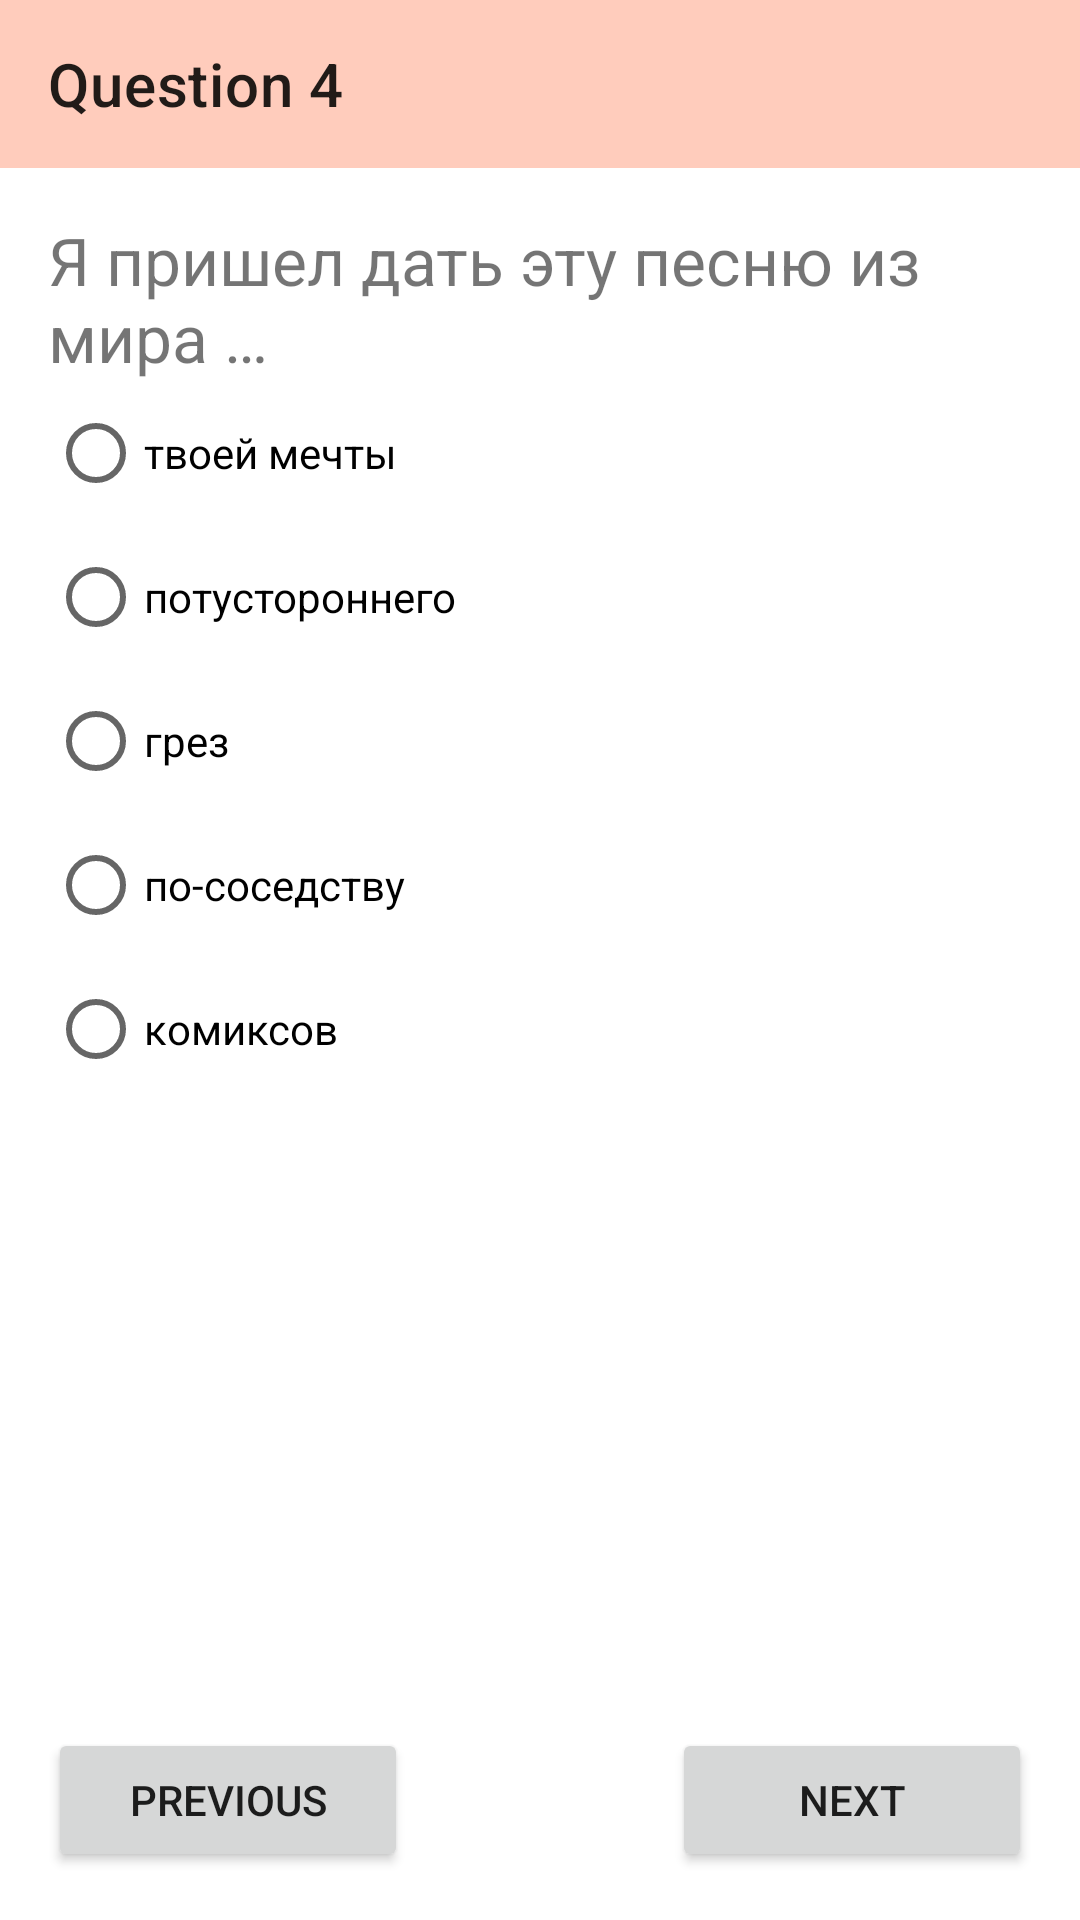

Here is an Android app screen rendered from its layout file. Give the layout XML and the strings, colors and styles it references.
<!-- AndroidManifest.xml: application theme Theme.Quiz.FirstDeepOrange -->
<!-- res/layout/fragment_fourth.xml -->
<?xml version="1.0" encoding="utf-8"?>
<androidx.constraintlayout.widget.ConstraintLayout xmlns:android="http://schemas.android.com/apk/res/android"
    xmlns:app="http://schemas.android.com/apk/res-auto"
    android:layout_width="match_parent"
    android:layout_height="match_parent"
    android:background="@color/white">

    <com.google.android.material.appbar.AppBarLayout
        android:id="@+id/appBarLayout"
        android:layout_width="0dp"
        android:layout_height="wrap_content"
        app:layout_constraintEnd_toEndOf="parent"
        app:layout_constraintStart_toStartOf="parent"
        app:layout_constraintTop_toTopOf="parent">

        <androidx.appcompat.widget.Toolbar
            android:id="@+id/toolbar"
            android:layout_width="match_parent"
            android:layout_height="?attr/actionBarSize"
            android:fitsSystemWindows="true"
            app:navigationContentDescription="Back to the previous question"
            app:navigationIcon="@drawable/ic_baseline_chevron_left_24"
            app:title="Question 4" />

    </com.google.android.material.appbar.AppBarLayout>

    <ScrollView
        android:id="@+id/scroll"
        android:layout_width="0dp"
        android:layout_height="0dp"
        app:layout_constraintBottom_toTopOf="@id/previous_button"
        app:layout_constraintEnd_toEndOf="parent"
        app:layout_constraintStart_toStartOf="parent"
        app:layout_constraintTop_toBottomOf="@id/appBarLayout">

        <androidx.constraintlayout.widget.ConstraintLayout
            android:layout_width="match_parent"
            android:layout_height="wrap_content">

            <androidx.constraintlayout.widget.Guideline
                android:id="@+id/margin_start_guideline"
                android:layout_width="0dp"
                android:layout_height="0dp"
                android:orientation="vertical"
                app:layout_constraintGuide_begin="16dp" />

            <androidx.constraintlayout.widget.Guideline
                android:id="@+id/margin_end_guideline"
                android:layout_width="0dp"
                android:layout_height="0dp"
                android:orientation="vertical"
                app:layout_constraintGuide_end="16dp" />

            <androidx.constraintlayout.widget.Guideline
                android:id="@+id/margin_top_guideline"
                android:layout_width="0dp"
                android:layout_height="0dp"
                android:orientation="horizontal"
                app:layout_constraintGuide_begin="16dp" />

            <androidx.constraintlayout.widget.Guideline
                android:id="@+id/margin_bottom_guideline"
                android:layout_width="0dp"
                android:layout_height="0dp"
                android:orientation="horizontal"
                app:layout_constraintGuide_end="16dp" />


            <TextView
                android:id="@+id/question"
                android:layout_width="0dp"
                android:layout_height="wrap_content"
                android:text="@string/ques4"
                android:textSize="22sp"
                app:layout_constraintEnd_toEndOf="@id/margin_end_guideline"
                app:layout_constraintStart_toStartOf="@id/margin_start_guideline"
                app:layout_constraintTop_toTopOf="@id/margin_top_guideline" />

            <RadioGroup
                android:id="@+id/radio_group"
                android:layout_width="0dp"
                android:layout_height="wrap_content"
                app:layout_constraintEnd_toEndOf="@id/margin_end_guideline"
                app:layout_constraintStart_toStartOf="@id/margin_start_guideline"
                app:layout_constraintTop_toBottomOf="@id/question">

                <RadioButton
                    android:id="@+id/option_one"
                    android:layout_width="wrap_content"
                    android:layout_height="wrap_content"
                    android:text="@string/ques4_ans1" />

                <RadioButton
                    android:id="@+id/option_two"
                    android:layout_width="wrap_content"
                    android:layout_height="wrap_content"
                    android:text="@string/ques4_ans2" />

                <RadioButton
                    android:id="@+id/option_three"
                    android:layout_width="wrap_content"
                    android:layout_height="wrap_content"
                    android:text="@string/ques4_ans3" />

                <RadioButton
                    android:id="@+id/option_four"
                    android:layout_width="wrap_content"
                    android:layout_height="wrap_content"
                    android:text="@string/ques4_ans4" />

                <RadioButton
                    android:id="@+id/option_five"
                    android:layout_width="wrap_content"
                    android:layout_height="wrap_content"
                    android:text="@string/ques4_ans5" />

            </RadioGroup>
        </androidx.constraintlayout.widget.ConstraintLayout>
    </ScrollView>

    <Button
        android:id="@+id/previous_button"
        android:layout_width="120dp"
        android:layout_height="wrap_content"
        android:layout_margin="16dp"
        android:text="Previous"
        app:layout_constraintBottom_toBottomOf="parent"
        app:layout_constraintStart_toStartOf="parent" />

    <Button
        android:id="@+id/next_button"
        android:layout_width="120dp"
        android:layout_height="wrap_content"
        android:layout_margin="16dp"
        android:text="Next"
        app:layout_constraintBottom_toBottomOf="parent"
        app:layout_constraintEnd_toEndOf="parent" />

</androidx.constraintlayout.widget.ConstraintLayout>
<!-- resources referenced by this layout -->
<resources>
  <color name="white">#FFFFFFFF</color>
  <string name="ques4">Я пришел дать эту песню из мира … </string>
  <string name="ques4_ans1">твоей мечты</string>
  <string name="ques4_ans2">потустороннего</string>
  <string name="ques4_ans3">грез</string>
  <string name="ques4_ans4">по-соседству</string>
  <string name="ques4_ans5">комиксов</string>
  <style name="Theme.Quiz.FirstDeepOrange" parent="Theme.Quiz">
          <item name="colorPrimary">@color/deep_orange_100</item>
          <item name="colorPrimaryDark">@color/deep_orange_100_dark</item>
          <item name="colorPrimaryVariant">@color/deep_orange_100_dark</item>
          <item name="colorSecondary">@color/deep_orange_100</item>
          <item name="colorSecondaryVariant">@color/deep_orange_100_light</item>
          
          <item name="android:statusBarColor">@color/deep_orange_100_dark</item>
      </style>
  <style name="Theme.Quiz" parent="Theme.MaterialComponents.DayNight.NoActionBar">
          <item name="colorOnPrimary">@color/black</item>
          <item name="colorOnSecondary">@color/black</item>
          <item name="android:windowDrawsSystemBarBackgrounds">true</item>
      </style>
  <color name="deep_orange_100">#ffccbc</color>
  <color name="deep_orange_100_dark">#cb9b8c</color>
  <color name="deep_orange_100_light">#ffffee</color>
  <color name="black">#FF000000</color>
</resources>
